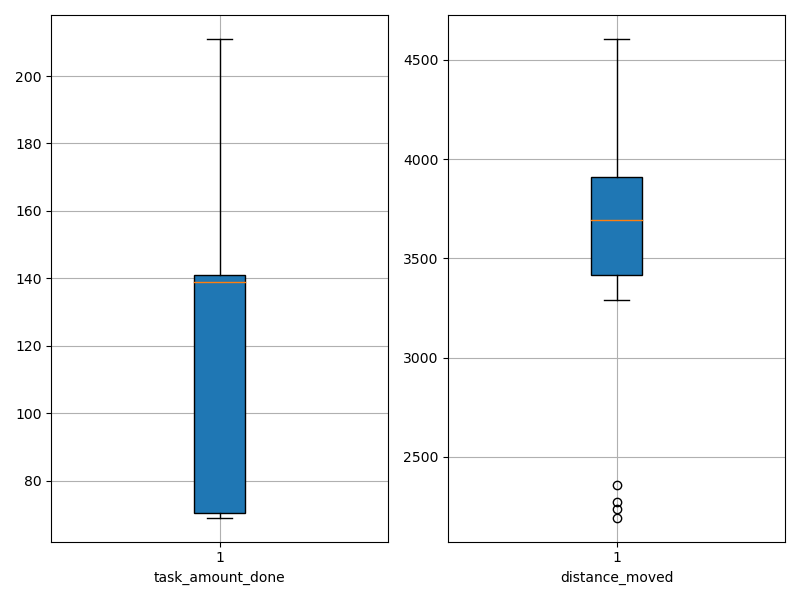

Values plotted in this chart, from the file beside it:
agent_id, task_amount_done, distance_moved
0, 70.0, 2359
1, 139.0, 3289
2, 141.0, 3437
3, 69.0, 2237
4, 70.0, 2274
5, 70.0, 3883
6, 70.0, 3440
7, 210.0, 4597
8, 70.0, 3908
9, 139.0, 3753
10, 69.0, 4102
11, 140.0, 3403
12, 139.0, 3703
13, 141.0, 3909
14, 139.0, 3658
15, 138.0, 3678
16, 71.0, 3434
17, 139.0, 3617
18, 71.0, 2194
19, 211.0, 4565
20, 70.0, 3899
21, 139.0, 3408
22, 141.0, 3910
23, 141.0, 3338
24, 210.0, 4605
25, 139.0, 3932
26, 141.0, 3477
27, 141.0, 3853
28, 141.0, 4144
29, 141.0, 4309
